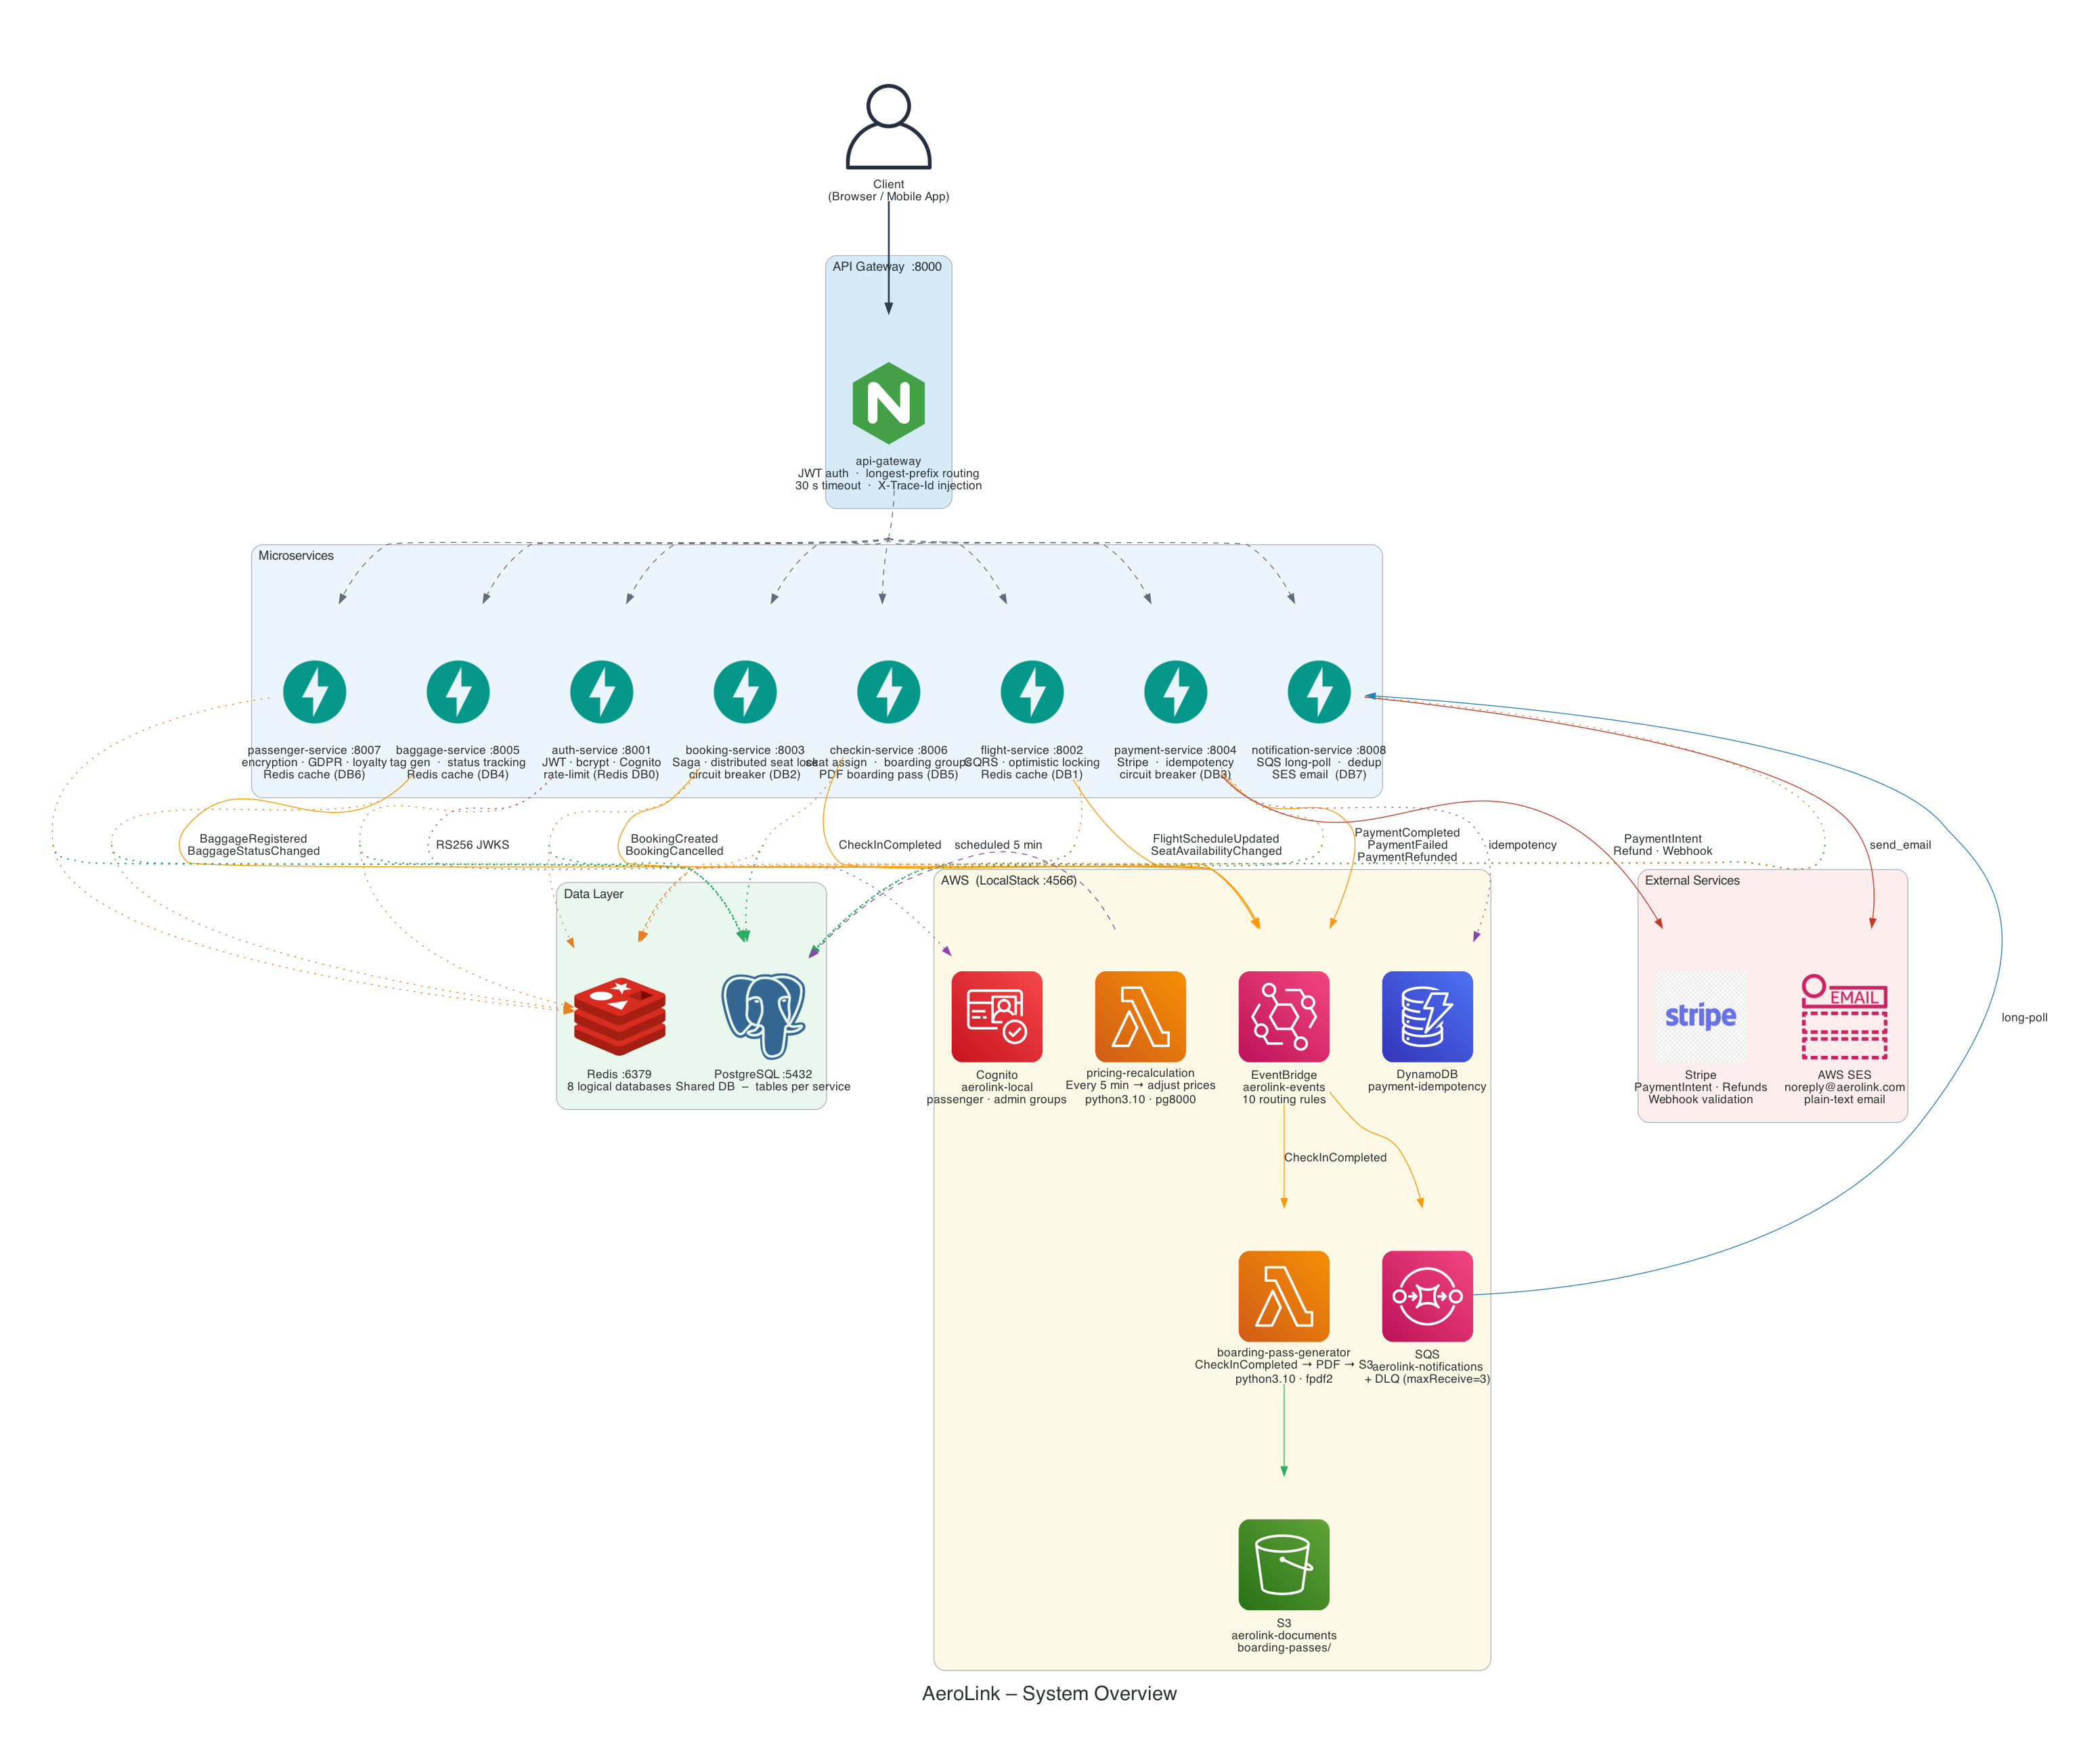

Write the Python code that produced this figure.
"""AeroLink – System Overview
Full system: all services, API gateway, data layer, AWS resources, and external integrations.
"""
from diagrams import Diagram, Cluster, Edge
from diagrams.onprem.client import User
from diagrams.onprem.network import Nginx
from diagrams.onprem.database import PostgreSQL
from diagrams.onprem.inmemory import Redis
from diagrams.aws.integration import SQS, Eventbridge
from diagrams.aws.storage import S3
from diagrams.aws.database import Dynamodb
from diagrams.aws.compute import Lambda
from diagrams.aws.security import Cognito
from diagrams.saas.payment import Stripe
from diagrams.programming.framework import FastAPI
from diagrams.aws.integration import SimpleNotificationServiceSnsEmailNotification as SES

graph_attr = {
    "fontsize": "22",
    "bgcolor": "white",
    "pad": "0.8",
    "splines": "spline",
    "rankdir": "TB",
    "nodesep": "0.8",
    "ranksep": "1.4",
    "concentrate": "true",
}

svc_cluster   = {"fontsize": "14", "bgcolor": "#EBF5FB", "margin": "20"}
data_cluster  = {"fontsize": "14", "bgcolor": "#E9F7EF", "margin": "20"}
aws_cluster   = {"fontsize": "14", "bgcolor": "#FEF9E7", "margin": "20"}
ext_cluster   = {"fontsize": "14", "bgcolor": "#FDEDEC", "margin": "20"}

with Diagram(
    "AeroLink – System Overview",
    filename="diagrams/01_system_overview",
    outformat="png",
    show=False,
    graph_attr=graph_attr,
):
    client = User("Client\n(Browser / Mobile App)")

    with Cluster("API Gateway  :8000", graph_attr={"fontsize": "14", "bgcolor": "#D6EAF8", "margin": "20"}):
        gateway = Nginx("api-gateway\nJWT auth  ·  longest-prefix routing\n30 s timeout  ·  X-Trace-Id injection")

    with Cluster("Microservices", graph_attr=svc_cluster):
        auth      = FastAPI("auth-service :8001\nJWT · bcrypt · Cognito\nrate-limit (Redis DB0)")
        flight    = FastAPI("flight-service :8002\nCQRS · optimistic locking\nRedis cache (DB1)")
        booking   = FastAPI("booking-service :8003\nSaga · distributed seat lock\ncircuit breaker (DB2)")
        payment   = FastAPI("payment-service :8004\nStripe  ·  idempotency\ncircuit breaker (DB3)")
        baggage   = FastAPI("baggage-service :8005\ntag gen  ·  status tracking\nRedis cache (DB4)")
        checkin   = FastAPI("checkin-service :8006\nseat assign  ·  boarding groups\nPDF boarding pass (DB5)")
        passenger = FastAPI("passenger-service :8007\nencryption · GDPR · loyalty\nRedis cache (DB6)")
        notif     = FastAPI("notification-service :8008\nSQS long-poll  ·  dedup\nSES email  (DB7)")

    with Cluster("Data Layer", graph_attr=data_cluster):
        pg    = PostgreSQL("PostgreSQL :5432\nShared DB  –  tables per service")
        redis = Redis("Redis :6379\n8 logical databases")

    with Cluster("AWS  (LocalStack :4566)", graph_attr=aws_cluster):
        cognito = Cognito("Cognito\naerolink-local\npassenger · admin groups")
        eb      = Eventbridge("EventBridge\naerolink-events\n10 routing rules")
        sqs     = SQS("SQS\naerolink-notifications\n+ DLQ (maxReceive=3)")
        ddb     = Dynamodb("DynamoDB\npayment-idempotency")
        s3      = S3("S3\naerolink-documents\nboarding-passes/")
        lam_bp  = Lambda("boarding-pass-generator\nCheckInCompleted → PDF → S3\npython3.10 · fpdf2")
        lam_pr  = Lambda("pricing-recalculation\nEvery 5 min → adjust prices\npython3.10 · pg8000")

    with Cluster("External Services", graph_attr=ext_cluster):
        stripe  = Stripe("Stripe\nPaymentIntent · Refunds\nWebhook validation")
        ses     = SES("AWS SES\nnoreply@aerolink.com\nplain-text email")

    # ── Client → Gateway ──────────────────────────────────────────────────────
    client >> Edge(color="#2C3E50", penwidth="2.0") >> gateway

    # ── Gateway → Services ────────────────────────────────────────────────────
    for svc in [auth, flight, booking, payment, baggage, checkin, passenger, notif]:
        gateway >> Edge(color="#5D6D7E", style="dashed") >> svc

    # ── Services → Data Layer ─────────────────────────────────────────────────
    for svc in [auth, flight, booking, payment, baggage, checkin, passenger, notif]:
        svc >> Edge(color="#27AE60", style="dotted", penwidth="1.5") >> pg

    auth      >> Edge(color="#E67E22", style="dotted") >> redis
    flight    >> Edge(color="#E67E22", style="dotted") >> redis
    booking   >> Edge(color="#E67E22", style="dotted") >> redis
    payment   >> Edge(color="#E67E22", style="dotted") >> redis
    baggage   >> Edge(color="#E67E22", style="dotted") >> redis
    checkin   >> Edge(color="#E67E22", style="dotted") >> redis
    passenger >> Edge(color="#E67E22", style="dotted") >> redis
    notif     >> Edge(color="#E67E22", style="dotted") >> redis

    # ── Auth → Cognito ────────────────────────────────────────────────────────
    auth >> Edge(color="#8E44AD", style="dotted", label="RS256 JWKS") >> cognito

    # ── EventBridge publish/subscribe ─────────────────────────────────────────
    booking   >> Edge(color="#FF9900", label="BookingCreated\nBookingCancelled") >> eb
    payment   >> Edge(color="#FF9900", label="PaymentCompleted\nPaymentFailed\nPaymentRefunded") >> eb
    flight    >> Edge(color="#FF9900", label="FlightScheduleUpdated\nSeatAvailabilityChanged") >> eb
    baggage   >> Edge(color="#FF9900", label="BaggageRegistered\nBaggageStatusChanged") >> eb
    checkin   >> Edge(color="#FF9900", label="CheckInCompleted") >> eb

    eb >> Edge(color="#FF9900") >> sqs
    sqs >> Edge(color="#2980B9", label="long-poll") >> notif

    eb >> Edge(color="#FF9900", label="CheckInCompleted") >> lam_bp
    lam_bp >> Edge(color="#27AE60") >> s3

    lam_pr >> Edge(color="#8E44AD", style="dashed", label="scheduled 5 min") >> pg

    # ── Payment → DynamoDB ────────────────────────────────────────────────────
    payment >> Edge(color="#8E44AD", style="dotted", label="idempotency") >> ddb

    # ── External ─────────────────────────────────────────────────────────────
    payment >> Edge(color="#C0392B", label="PaymentIntent\nRefund · Webhook") >> stripe
    notif   >> Edge(color="#C0392B", label="send_email") >> ses
